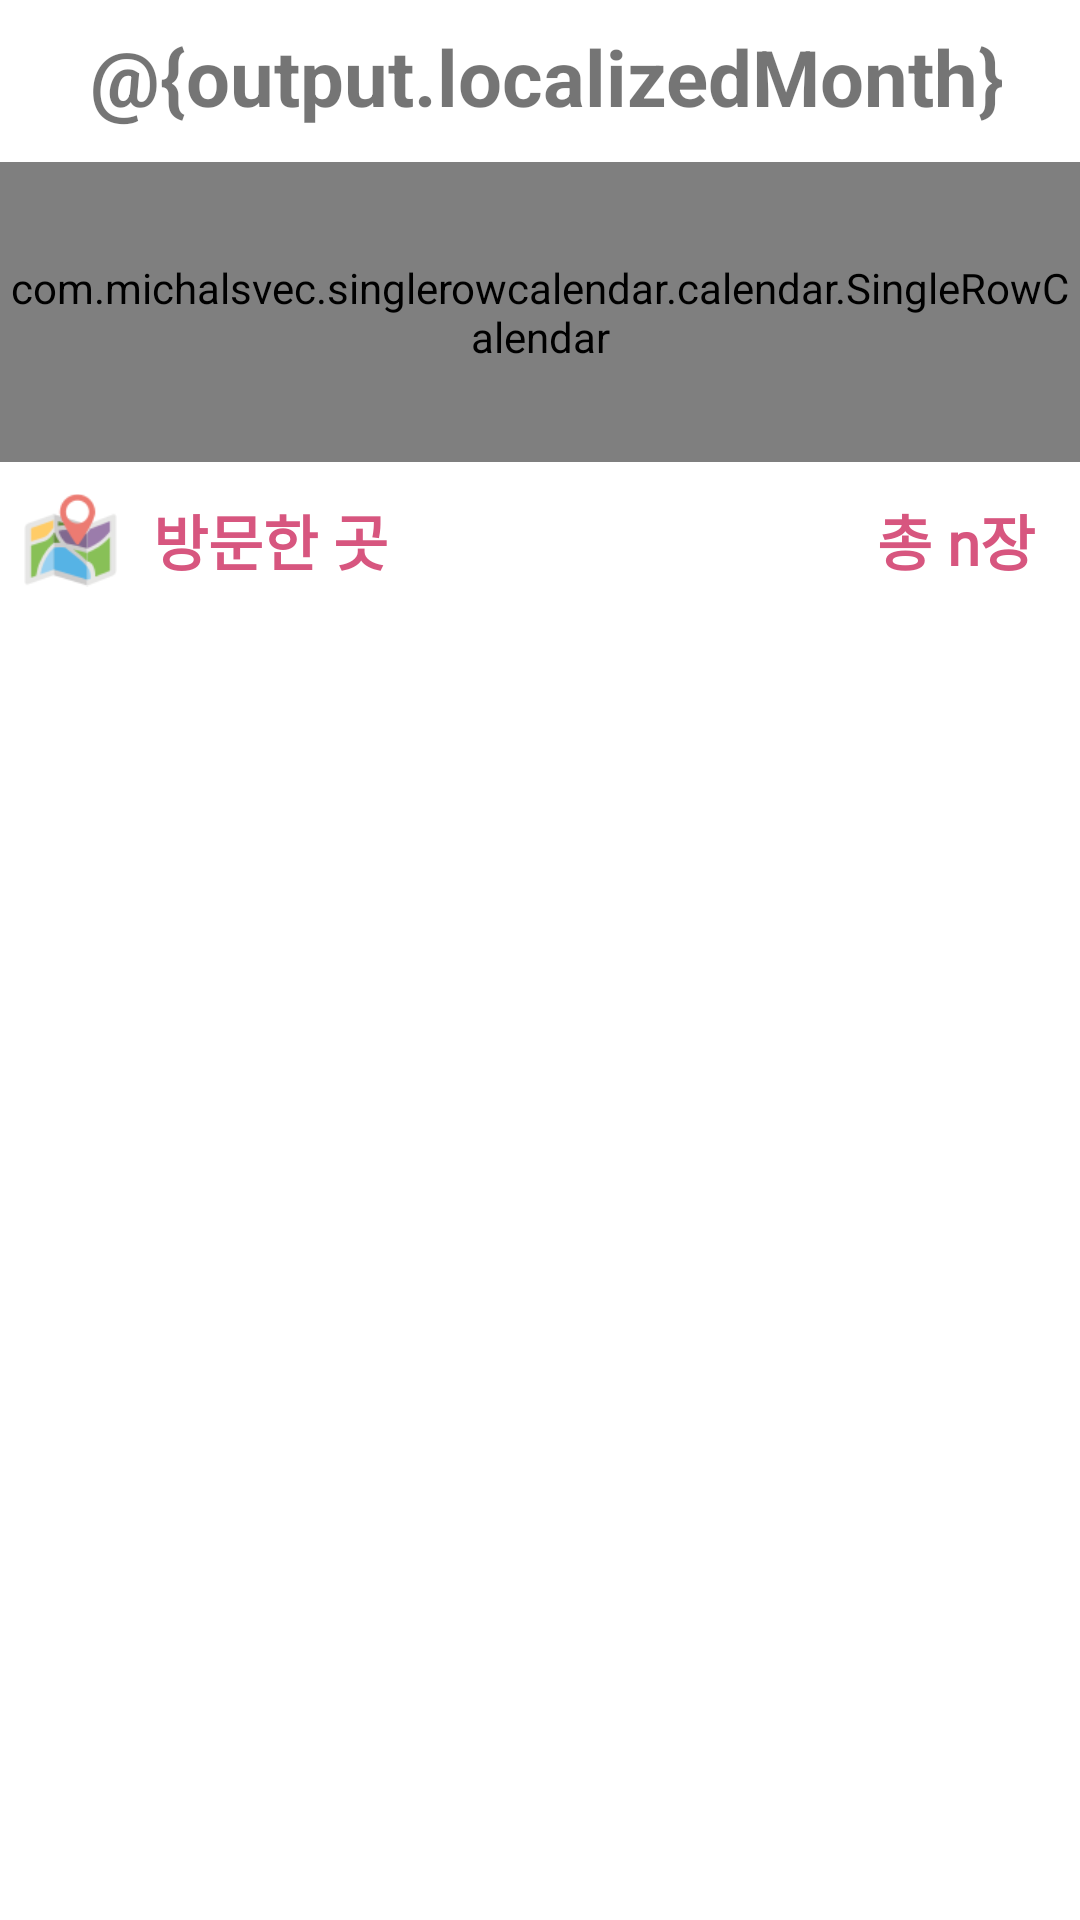

Produce the Android XML layout that renders to this screen, including the resource entries it uses.
<!-- AndroidManifest.xml: application theme Theme.RWU2 -->
<!-- res/layout/fragment_plus.xml -->
<?xml version="1.0" encoding="utf-8"?>
<FrameLayout xmlns:android="http://schemas.android.com/apk/res/android"
    android:id="@+id/plusFragContainer"
    xmlns:app="http://schemas.android.com/apk/res-auto"
    xmlns:tools="http://schemas.android.com/tools"
    android:layout_width="match_parent"
    android:layout_height="match_parent"
    tools:context=".PlusFragment">

    
    <LinearLayout
        android:layout_width="match_parent"
        android:layout_height="match_parent"
        android:orientation="vertical"
        android:text="@string/hello_blank_fragment">

        <LinearLayout
            android:layout_width="wrap_content"
            android:layout_height="wrap_content"
            android:orientation="horizontal"
            android:layout_marginTop="8dp"
            android:layout_gravity="center">

            <Button
                android:id="@+id/btnLeft"
                android:layout_marginTop="5dp"
                android:layout_width="30dp"
                android:layout_height="30dp"
                android:background="@drawable/ic_arrow_left_24dp"/>

            <TextView
                android:id="@+id/tv_row_calendar"
                android:layout_gravity="center_horizontal"
                android:layout_width="wrap_content"
                android:layout_height="36dp"
                android:gravity="center_horizontal"
                android:lineSpacingExtra="5.6sp"
                android:text="@{output.localizedMonth}"
                android:textColor="@color/quantum_grey"
                android:textSize="26sp"
                android:textStyle="bold"
                tools:text="2021년 9월" />

            <Button
                android:id="@+id/btnRight"
                android:layout_marginTop="5dp"
                android:layout_width="30dp"
                android:layout_height="30dp"
                android:background="@drawable/ic_arrow_right_24dp" />
        </LinearLayout>


        <com.michalsvec.singlerowcalendar.calendar.SingleRowCalendar
            android:id="@+id/main_single_row_calendar"
            android:layout_width="match_parent"
            android:layout_height="100dp"
            android:layout_marginTop="10dp"
            app:deselection="false"
            app:longPress="false"
            app:multiSelection="false"/>


        <LinearLayout
            android:layout_width="match_parent"
            android:layout_height="36dp"
            android:layout_marginVertical="8dp">
            <ImageView
                android:id="@+id/visited_icon"
                android:src="@drawable/maplocation"
                android:layout_width="0dp"
                android:layout_weight="1"
                android:layout_height="match_parent"
                android:layout_marginLeft="8dp"/>
            <TextView
                android:layout_width="0dp"
                android:layout_weight="3"
                android:layout_height="match_parent"
                android:textStyle="bold"
                android:fontFamily="@font/korea1"
                android:textColor="@color/weakPurple"
                android:text="방문한 곳"
                android:gravity="center_vertical"
                android:textSize="20dp"
                android:layout_marginLeft="12dp"/>
            <TextView
                android:id="@+id/totalPageCount"
                android:layout_width="0dp"
                android:layout_weight="6"
                android:layout_height="match_parent"
                android:textStyle="bold"
                android:fontFamily="@font/korea1"
                android:textColor="@color/weakPurple"
                android:text="총 n장"
                android:textSize="20dp"
                android:gravity="center_vertical|right"
                android:layout_marginHorizontal="15dp"/>

        </LinearLayout>

        <LinearLayout
            android:id="@+id/plus_Card"
            android:visibility="gone"
            android:layout_width="wrap_content"
            android:layout_height="337dp"
            android:layout_marginHorizontal="10dp"
            android:layout_marginBottom="40dp"
            android:background="@drawable/shape_circle4"
            android:orientation="vertical">

            <TextView
                android:layout_width="375dp"
                android:layout_height="45dp"
                android:layout_marginLeft="10dp"
                android:layout_marginTop="8dp"
                android:fontFamily="@font/korea1"
                android:gravity="center|left"
                android:text="상세 정보"
                android:textColor="@color/white"
                android:textSize="9pt"
                android:textStyle="bold" />

            <LinearLayout
                android:layout_width="match_parent"
                android:layout_height="25dp"
                android:orientation="horizontal">

                <TextView
                    android:layout_width="wrap_content"
                    android:layout_height="20dp"
                    android:layout_marginLeft="16dp"
                    android:layout_marginTop="5dp"
                    android:fontFamily="@font/korea1"
                    android:text="추억 장소 : "
                    android:textColor="@color/white"
                    android:textSize="14dp"
                    android:textStyle="bold" />

                <TextView
                    android:id="@+id/place_name"
                    android:layout_width="290dp"
                    android:layout_height="20dp"
                    android:layout_marginTop="5dp"
                    android:fontFamily="@font/korea1"
                    android:text="갱신 전"
                    android:textColor="@color/white"
                    android:textSize="14dp" />
            </LinearLayout>


            <LinearLayout
                android:layout_width="match_parent"
                android:layout_height="25dp"
                android:orientation="horizontal">

                <TextView
                    android:layout_width="wrap_content"
                    android:layout_height="20dp"
                    android:layout_marginLeft="16dp"
                    android:layout_marginTop="7dp"
                    android:fontFamily="@font/korea1"
                    android:text="추억 내용 :  "
                    android:textColor="@color/white"
                    android:textSize="14dp"
                    android:textStyle="bold" />

                <TextView
                    android:id="@+id/details"
                    android:layout_width="290dp"
                    android:layout_height="20dp"
                    android:layout_marginTop="7dp"
                    android:fontFamily="@font/korea1"
                    android:text="갱신 전"
                    android:textColor="@color/white"
                    android:textSize="14dp" />

            </LinearLayout>

            <LinearLayout
                android:layout_width="match_parent"
                android:layout_height="25dp"
                android:orientation="horizontal" />


            <LinearLayout
                android:layout_width="match_parent"
                android:layout_height="match_parent"
                android:gravity="bottom|right"
                android:orientation="horizontal">

                <Button
                    android:id="@+id/close_card_inPlus"
                    android:layout_width="wrap_content"
                    android:layout_height="wrap_content"
                    android:layout_marginHorizontal="10dp"
                    android:layout_marginBottom="5dp"
                    android:backgroundTint="@color/weakPurple"
                    android:letterSpacing="0.3"
                    android:text="닫기"
                    android:textSize="18dp"
                    android:textStyle="bold" />

            </LinearLayout>


        </LinearLayout>

        <androidx.viewpager2.widget.ViewPager2
            android:id="@+id/record_viewPager"
            android:layout_width="match_parent"
            android:layout_height="match_parent"
            android:layout_marginBottom="10dp"
            android:clipToPadding="false"
            android:clipChildren="false"
            />

    </LinearLayout>

</FrameLayout>
<!-- resources referenced by this layout -->
<resources>
  <color name="weakPurple">#FFD7567F</color>
  <color name="white">#FFFFFFFF</color>
  <!-- drawable maplocation: png bitmap (drawable, 4168 bytes) -->
  <!-- drawable shape_circle4 (drawable) -->
  <?xml version="1.0" encoding="utf-8"?>
  <shape xmlns:android="http://schemas.android.com/apk/res/android"
      android:padding = "10dp"
      android:shape="rectangle">
  
      <solid android:color="@color/pink"/>
  
      <corners
          android:bottomRightRadius="12dp"
          android:bottomLeftRadius="12dp"
          android:topLeftRadius="12dp"
          android:topRightRadius="12dp"/>
  
      <stroke
          android:width="1dp"
          android:color="#DB7093" />
  
  </shape>
  <string name="hello_blank_fragment">Hello blank fragment</string>
  <style name="Theme.RWU2" parent="Theme.MaterialComponents.DayNight.DarkActionBar">
          
          <item name="colorPrimary">@color/purple_500</item>
          <item name="colorPrimaryVariant">@color/purple_700</item>
          <item name="colorOnPrimary">@color/white</item>
          
          <item name="colorSecondary">@color/teal_200</item>
          <item name="colorSecondaryVariant">@color/teal_700</item>
          <item name="colorOnSecondary">@color/black</item>
          
          <item name="android:statusBarColor" tools:targetApi="l">?attr/colorPrimaryVariant</item>
          
          <item name="windowActionBar">false</item>
          <item name="windowNoTitle">true</item>
      </style>
  <color name="pink">#FFFFC0CB</color>
  <color name="purple_500">#FF6200EE</color>
  <color name="purple_700">#FF3700B3</color>
  <color name="teal_200">#FF03DAC5</color>
  <color name="teal_700">#FF018786</color>
  <color name="black">#FF000000</color>
</resources>
